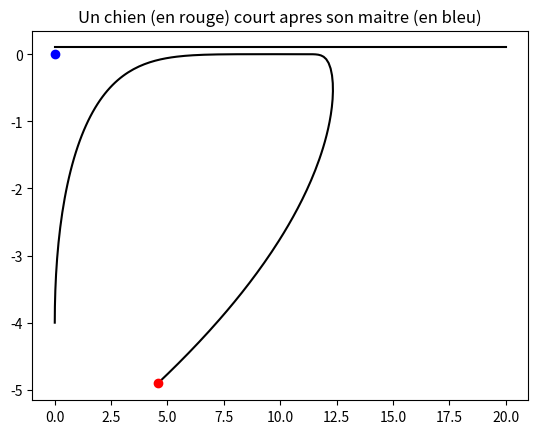

Source code (Python):
# coding: utf8

# [redacted]
# [redacted]
# Vous êtes libres de le réutiliser et de le modifier selon vos besoins.




""" 
Résolution de l'exercice du chien C qui course son maître M qui fait son 
jogging à une vitesse v0 suivant vex en le visant à une vitesse v suivant le 
vecteur vect(CM)/CM.

L'idée est de pouvoir faire varier les différents paramètres, notamment le 
rapport de vitesse, pour voir l'impact sur les trajectoires possibles.

"""

import numpy as np
import scipy as sp
import scipy.integrate
import matplotlib.pyplot as plt

v = 1.2         # Vitesse du chien
v0= 1         # Vitesse du maître

# Position initiale du chien (cf coordonnees de l'exercice)
theta0 = np.pi/2
rho0   = 4
y0 = [rho0,theta0]

# Distribution des temps
tmin, tmax, dt = 0, 20, 0.1
nb_t = int((tmax-tmin)/dt)
t = np.linspace(tmin,tmax,nb_t)


def f(y,t):
    """ Fonction permettant la résolution du système différentiel
          drho/dt       = -v + v0*cos(theta)
          rho*dtheta/dt =     -v0*sin(theta)
    """
    rho,theta = y
    return [-v + v0*np.cos(theta), -v0*np.sin(theta)/rho]
    
sol = sp.integrate.odeint(f,y0,t)

# Position du maître dans le référentiel du chien.

rho  = sol[:,0]
theta= sol[:,1]

# Trajectoire du chien
XC = v0*t - rho*np.cos(theta)
YC =      - rho*np.sin(theta)

fig = plt.figure()

maitre_traj,= plt.plot(v0*t,t*0+0.1,'k')
chien_traj, = plt.plot(XC,YC,'k')
maitre_pos, = plt.plot([0],[0],'ob')
chien_pos,  = plt.plot([XC[-1]],[YC[-1]],'or')

plt.title('Un chien (en rouge) court apres son maitre (en bleu)')

def animate(i):
    maitre_traj.set_data(v0*t[:i],t[:i]*0)
    chien_traj.set_data(XC[:i],YC[:i])
    maitre_pos.set_xdata([v0*t[i]])
    chien_pos.set_data([XC[i]],[YC[i]])


from matplotlib import animation # Pour l'animation progressive

# L'animation proprement dite
anim = animation.FuncAnimation(fig,animate,frames=nb_t,interval=20,blit=False)

plt.show()



